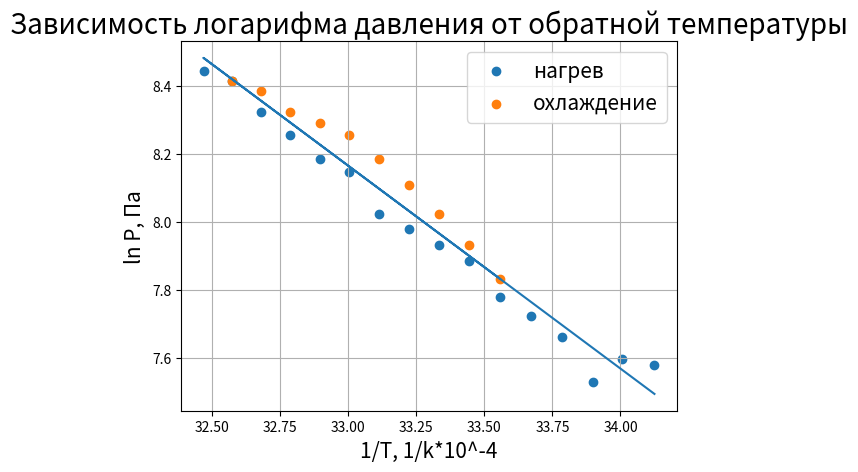

The script that saved this image:
import matplotlib.pyplot as plt
fig, ax = plt.subplots()
import numpy as np
from numpy import polyval, polyfit
import math

xw = [20.04, 21.06, 22, 23, 24, 25, 26, 27, 28, 29, 30, 31, 32, 33, 34, 35]
xc = [34, 33, 32, 31, 30, 29, 28, 27, 26, 25]
yw = [1958, 1991, 1858, 2124, 2256, 2389, 2655, 2787, 2920,3053, 3451, 3584, 3849, 4115, 4513, 4646]
yc = [4513, 4380, 4115, 3982, 3849, 3584, 3318, 3053, 2787, 2522]

for i in range(len(xw)):
	xw[i] = 10000/(xw[i] + 273)
	yw[i] = math.log(yw[i])
	
for i in range(len(xc)):
	xc[i] = 10000/(xc[i] + 273)
	yc[i] = math.log(yc[i])

print ('xw ', len(xw))
print ('xc ', len(xc))
print ('yw ', len(yw))
print ('yc ', len(yc))
x = xw + xc
y = yw + yc

    
Y = 0
X = 0
YY = 0
XX = 0

for i in range(len(y)):
	YY += y[i]**2
	XX += x[i]**2
	Y += y[i]
	X += x[i]
	
X = X/26
Y = Y/26
XX = XX/26
YY = YY/26


#plt.plot(x, y)
plt.scatter(xw, yw, label = 'нагрев')
plt.scatter(xc, yc, label = 'охлаждение')
plt.grid()

plt.xlabel('1/Т, 1/k*10^-4', fontsize = 15)
plt.ylabel('ln P, Па', fontsize = 15)
plt.title('Зависимость логарифма давления от обратной температуры', fontsize = 20)
plt.legend(fontsize = 15)

b, c = polyfit (x, y, 1)
y_pred = polyval([b, c], x)

#mse = np.sqrt(np.sum((y-y_pred)**2)/26)
#print(mse)

print(b, c)
plt.plot(x, y_pred)

# k = -0.5967299360075164*10^4; 27.85682947681228
# погрешность к = 0.02259851421586433 * 10^4


print(1/math.sqrt(26)*math.sqrt((YY - Y**2)/(XX - X**2) - b**2))

plt.show()
